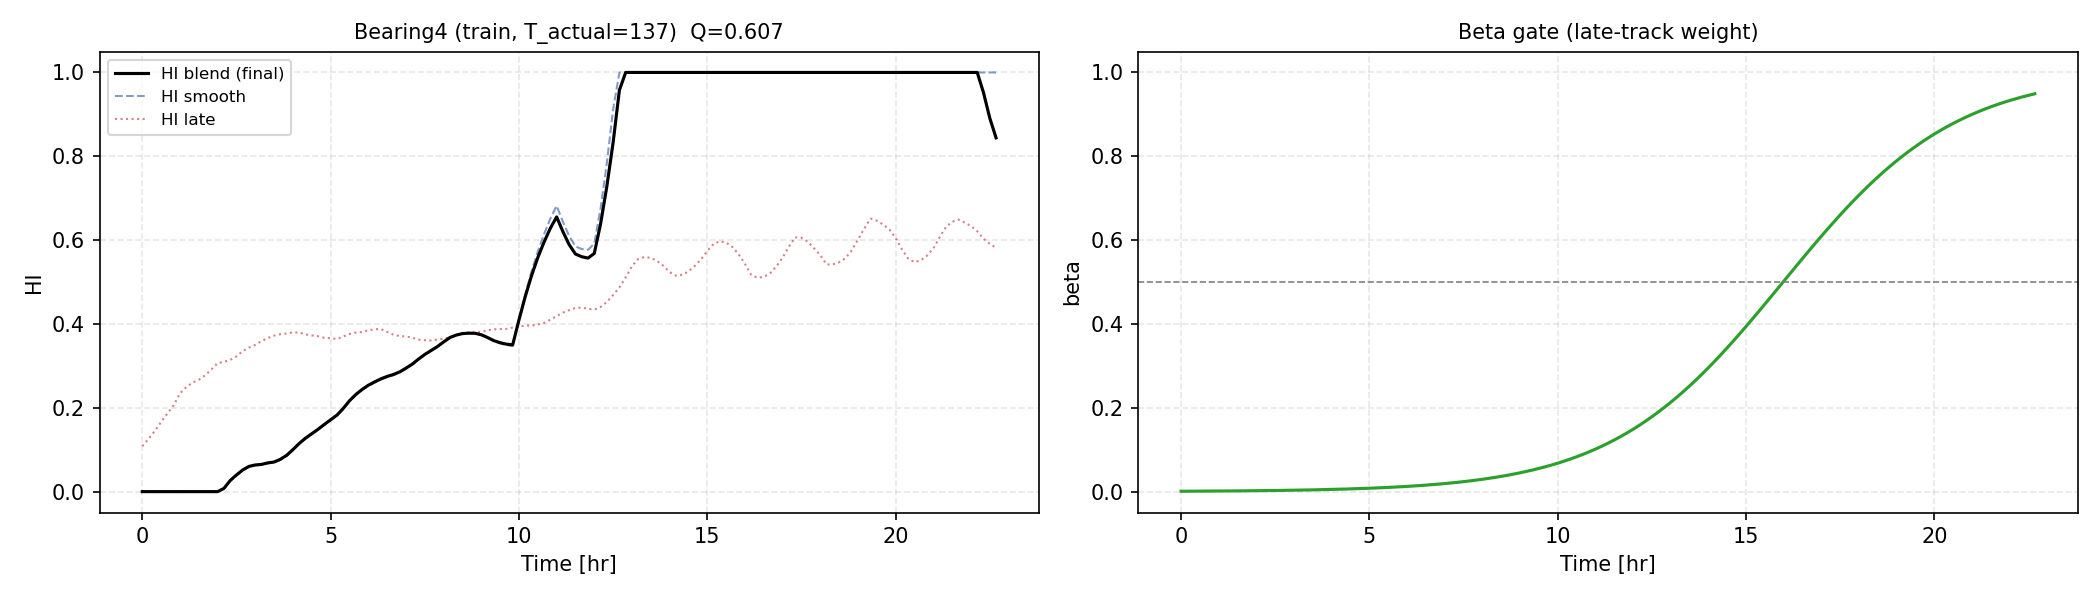

The data file committed next to this chart (first rows):
HI, regime
0.0, 0
0.0, 0
0.0, 0
0.0, 0
0.0, 1
0.0, 1
0.0, 1
0.0, 1
0.0, 1
0.0, 1
0.0, 0
0.0, 0
0.0, 0
0.007657, 0
0.02644, 0
0.03975, 0
0.05171, 1
0.06021, 1
0.06364, 1
0.06493, 1
0.06862, 1
0.07064, 1
0.07722, 0
0.08663, 0
0.1003, 0
0.1151, 0
0.1277, 0
0.1382, 0
0.1487, 1
0.1604, 1
0.1715, 1
0.1825, 1
0.1983, 1
0.2167, 1
0.2316, 0
0.2437, 0
0.2537, 0
0.2617, 0
0.269, 0
0.2748, 0
0.2794, 1
0.2856, 1
0.2945, 1
0.3041, 1
0.3162, 1
0.3273, 1
0.3367, 0
0.3459, 0
0.3572, 0
0.3676, 0
0.3734, 0
0.377, 0
0.378, 1
0.3777, 1
0.3742, 1
0.3677, 1
0.3602, 1
0.3553, 1
0.3518, 1
0.3502, 0
... 77 more rows
